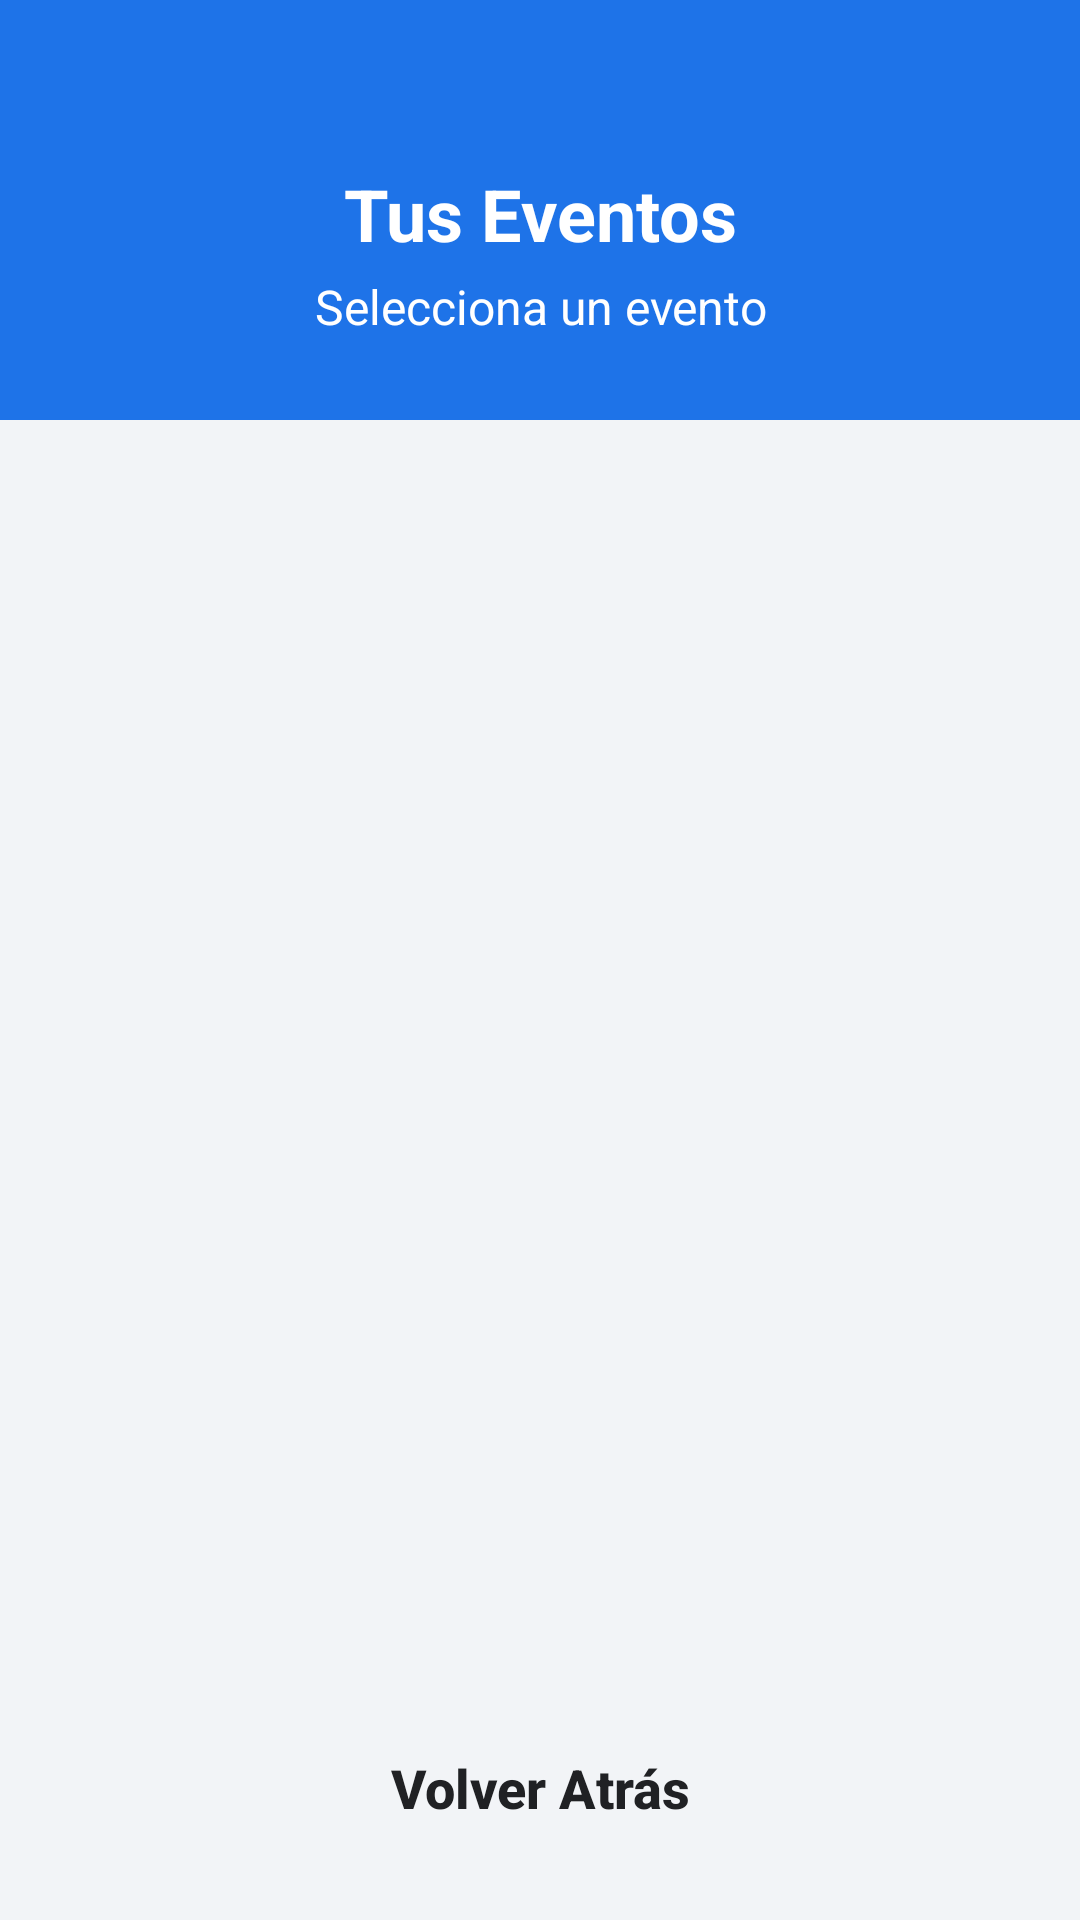

The Android layout XML behind this screen, and the referenced resources:
<!-- AndroidManifest.xml: application theme Theme.OrganizadorEventosMovil -->
<!-- res/layout/activity_visualizar_evento1.xml -->
<?xml version="1.0" encoding="utf-8"?>
<androidx.constraintlayout.widget.ConstraintLayout xmlns:android="http://schemas.android.com/apk/res/android"
    xmlns:app="http://schemas.android.com/apk/res-auto"
    xmlns:tools="http://schemas.android.com/tools"
    android:layout_width="match_parent"
    android:layout_height="match_parent"
    android:background="#F2F4F7"
    tools:context=".VisualizarEvento1Activity">

    
    <androidx.constraintlayout.widget.ConstraintLayout
        android:id="@+id/headerContainer"
        android:layout_width="match_parent"
        android:layout_height="140dp"
        android:background="#1E73E8"
        android:paddingTop="55dp"
        android:paddingBottom="24dp"
        android:paddingHorizontal="16dp"
        app:layout_constraintTop_toTopOf="parent">

        <TextView
            android:id="@+id/headerTitle"
            android:layout_width="match_parent"
            android:layout_height="wrap_content"
            android:gravity="center"
            android:text="Tus Eventos"
            android:textColor="@android:color/white"
            android:textSize="24sp"
            android:textStyle="bold"
            tools:layout_editor_absoluteX="16dp"
            tools:layout_editor_absoluteY="-7dp" />

        <TextView
            android:id="@+id/headerSubtitle"
            android:layout_width="match_parent"
            android:layout_height="wrap_content"
            android:layout_marginTop="4dp"
            android:text="Selecciona un evento"
            android:textColor="@android:color/white"
            android:textSize="16sp"
            android:gravity="center"
            app:layout_constraintTop_toBottomOf="@id/headerTitle" />

    </androidx.constraintlayout.widget.ConstraintLayout>

    
    <androidx.recyclerview.widget.RecyclerView
        android:id="@+id/eventosRecyclerView"
        android:layout_width="match_parent"
        android:layout_height="0dp"
        android:padding="16dp"
        android:clipToPadding="false"
        app:layout_constraintTop_toBottomOf="@+id/headerContainer"
        app:layout_constraintBottom_toTopOf="@+id/footerButtons"
        tools:listitem="@layout/item_evento"
        tools:itemCount="5" />

    
    <LinearLayout
        android:id="@+id/footerButtons"
        android:layout_width="match_parent"
        android:layout_height="wrap_content"
        android:orientation="vertical"
        android:paddingHorizontal="16dp"
        android:paddingTop="8dp"
        android:paddingBottom="16dp"
        app:layout_constraintBottom_toBottomOf="parent">

        <androidx.appcompat.widget.AppCompatButton
            android:id="@+id/btnBack"
            android:layout_width="match_parent"
            android:layout_height="56dp"
            android:background="@drawable/button_white_background"
            android:text="Volver Atrás"
            android:textColor="#202124"
            android:textAllCaps="false"
            android:textStyle="bold"
            android:textSize="18sp"
            />
    </LinearLayout>

</androidx.constraintlayout.widget.ConstraintLayout>
<!-- res/layout/item_evento.xml (included above) -->
<?xml version="1.0" encoding="utf-8"?>
<androidx.cardview.widget.CardView xmlns:android="http://schemas.android.com/apk/res/android"
    xmlns:app="http://schemas.android.com/apk/res-auto"
    android:layout_width="match_parent"
    android:layout_height="wrap_content"
    android:layout_marginHorizontal="16dp"
    android:layout_marginVertical="8dp"
    app:cardBackgroundColor="@android:color/white"
    app:cardCornerRadius="12dp"
    app:cardElevation="4dp">

    <LinearLayout
        android:layout_width="match_parent"
        android:layout_height="wrap_content"
        android:orientation="vertical"
        android:padding="16dp">

        <TextView
            android:id="@+id/nombreEventoTextView"
            android:layout_width="wrap_content"
            android:layout_height="wrap_content"
            android:text="Nombre del Evento"
            android:textColor="#202124"
            android:textSize="18sp"
            android:textStyle="bold" />

        <TextView
            android:id="@+id/fechaEventoTextView"
            android:layout_width="wrap_content"
            android:layout_height="wrap_content"
            android:text="Fecha: DD/MM/AAAA"
            android:textColor="#5F6368"
            android:textSize="16sp" />

        <TextView
            android:id="@+id/lugarEventoTextView"
            android:layout_width="wrap_content"
            android:layout_height="wrap_content"
            android:text="Ubicacion"
            android:textColor="#5F6368"
            android:textSize="16sp" />

    </LinearLayout>

</androidx.cardview.widget.CardView>
<!-- resources referenced by this layout -->
<resources>
  <style name="Theme.OrganizadorEventosMovil" parent="Base.Theme.OrganizadorEventosMovil" />
  <style name="Base.Theme.OrganizadorEventosMovil" parent="Theme.Material3.DayNight.NoActionBar">
          <item name="colorPrimary">#1E73E8</item>
          <item name="colorPrimaryVariant">#155FA1</item> <item name="android:statusBarColor">#1E73E8</item> <item name="android:windowLightStatusBar">false</item>
      </style>
</resources>
